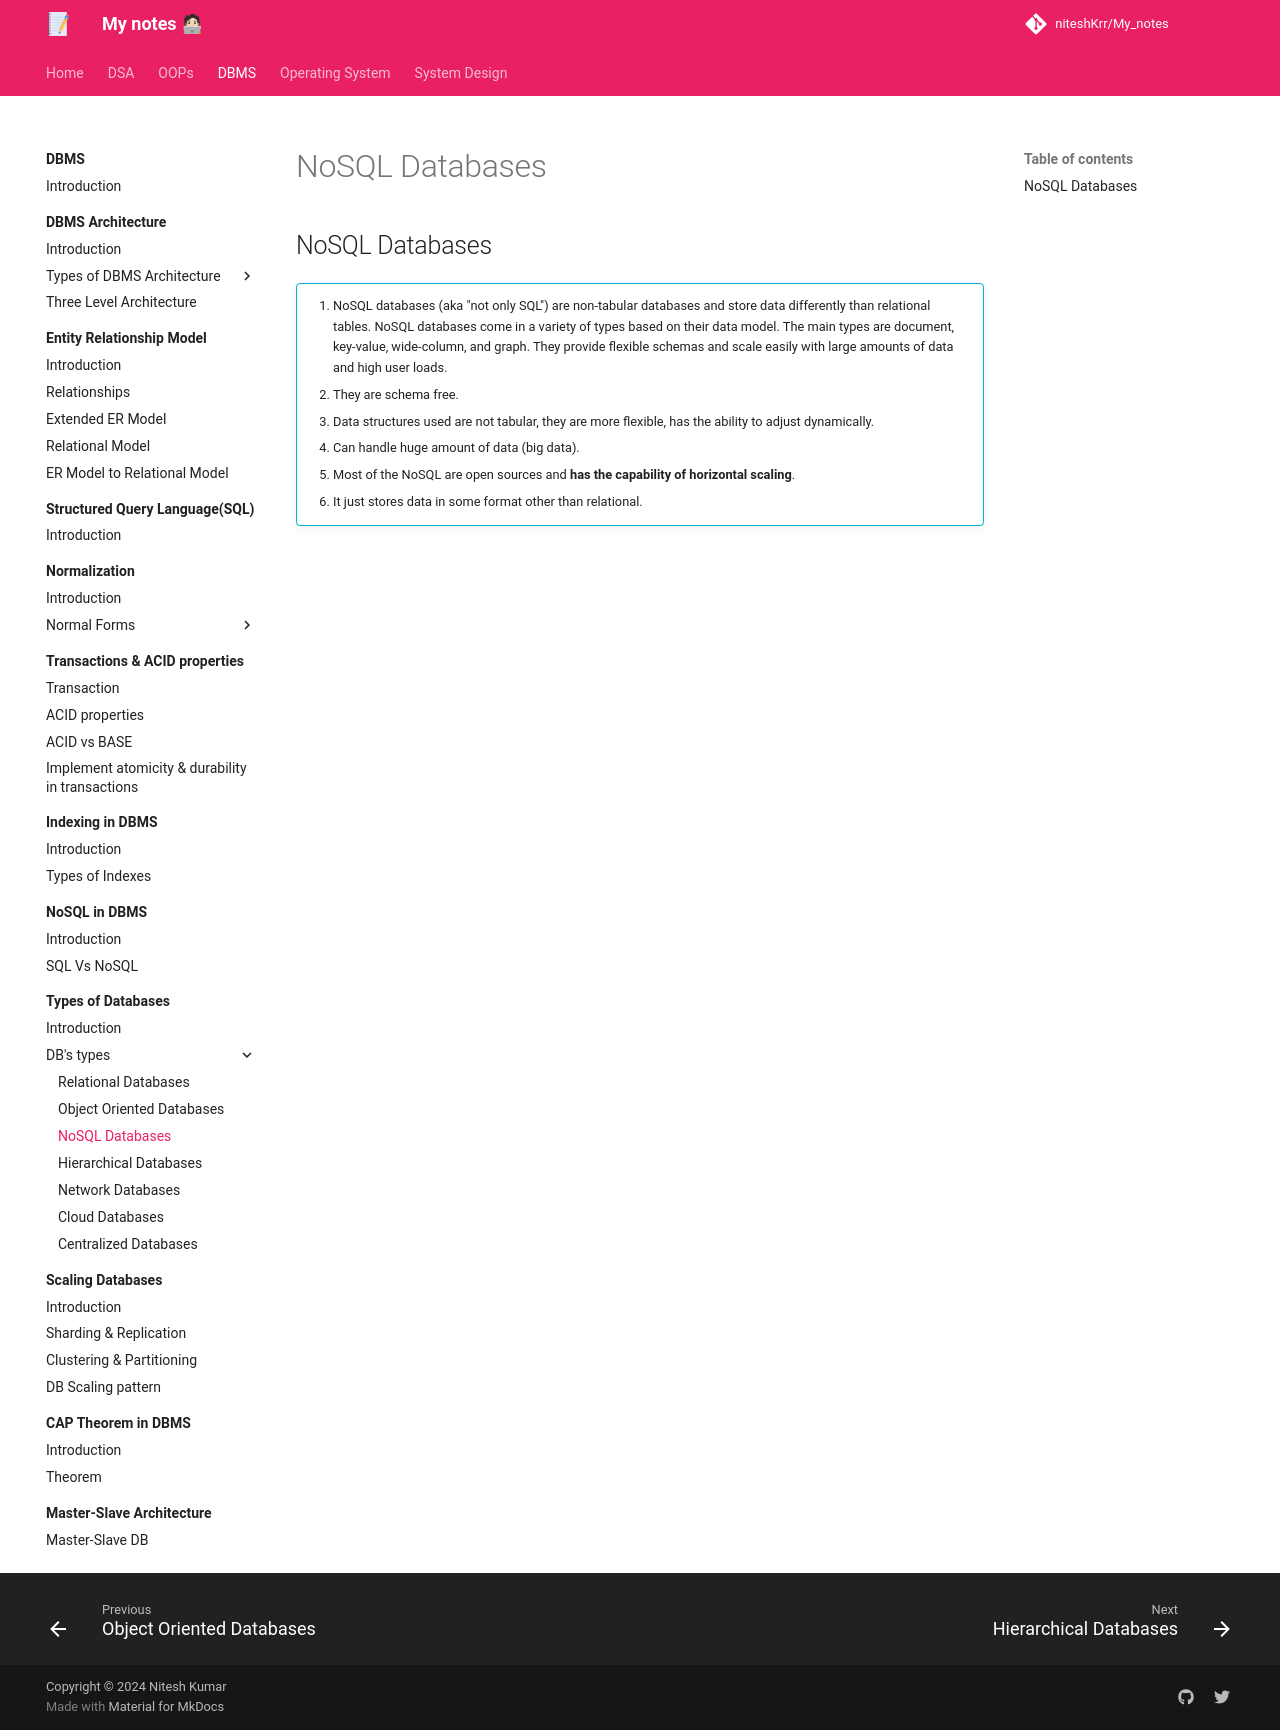

repository: niteshKrr/My_notes · page: dbms/types_of_db/db_types/no_sql/index.html · generator: mkdocs

# NoSQL Databases


## NoSQL Databases

!!! info ""
    1. NoSQL databases (aka "not only SQL") are non-tabular databases and store data differently than relational tables. NoSQL databases come in a variety of types based on their data model. The main types are document, key-value, wide-column, and graph. They provide flexible schemas and scale easily with large amounts of data and high user loads.
    2. They are schema free.
    3. Data structures used are not tabular, they are more flexible, has the ability to adjust dynamically.
    4. Can handle huge amount of data (big data).
    5. Most of the NoSQL are open sources and **has the capability of horizontal scaling**.
    6. It just stores data in some format other than relational.
